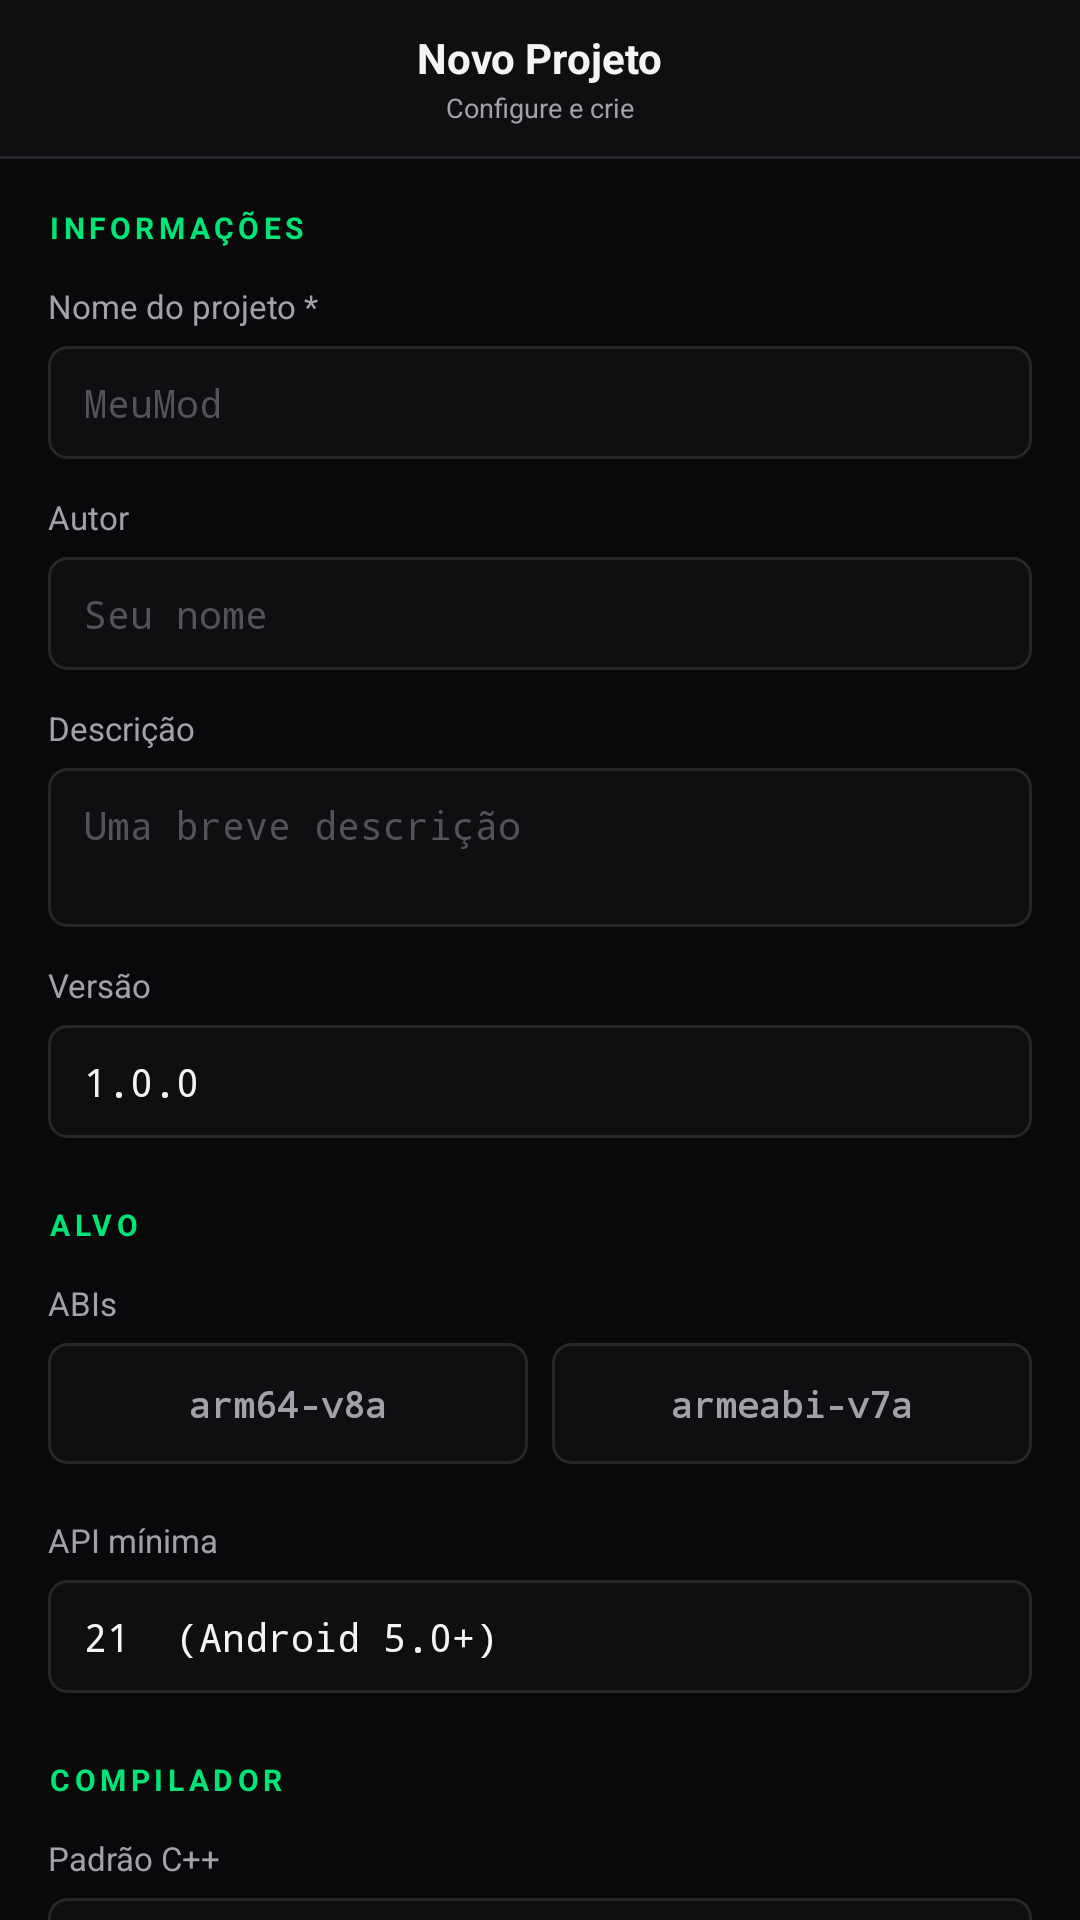

Android layout source for this screen:
<!-- AndroidManifest.xml: application theme Theme.MaikoTS -->
<!-- res/layout/tela_novo_projeto.xml -->
<?xml version="1.0" encoding="utf-8"?>
<LinearLayout xmlns:android="http://schemas.android.com/apk/res/android"
    android:layout_width="match_parent"
    android:layout_height="match_parent"
    android:background="@color/bg_base"
    android:orientation="vertical">

    
    <LinearLayout
        android:layout_width="match_parent"
        android:layout_height="wrap_content"
        android:background="@color/bg_superficie"
        android:gravity="center_vertical"
        android:orientation="horizontal"
        android:paddingStart="4dp"
        android:paddingEnd="4dp"
        android:paddingTop="6dp"
        android:paddingBottom="6dp">

        <ImageButton
            android:id="@+id/novoProjetoBtnVoltar"
            android:layout_width="40dp"
            android:layout_height="40dp"
            android:background="?android:attr/selectableItemBackgroundBorderless"
            android:contentDescription="Voltar"
            android:padding="10dp"
            android:scaleType="fitCenter"
            android:src="@drawable/ic_seta_voltar"
            android:tint="@color/texto_primario" />

        <LinearLayout
            android:layout_width="0dp"
            android:layout_height="wrap_content"
            android:layout_weight="1"
            android:gravity="center"
            android:orientation="vertical">

            <TextView
                android:layout_width="wrap_content"
                android:layout_height="wrap_content"
                android:text="Novo Projeto"
                android:textColor="@color/texto_primario"
                android:textSize="14sp"
                android:textStyle="bold" />

            <TextView
                android:layout_width="wrap_content"
                android:layout_height="wrap_content"
                android:layout_marginTop="1dp"
                android:text="Configure e crie"
                android:textColor="@color/texto_secundario"
                android:textSize="9sp" />
        </LinearLayout>

        <View
            android:layout_width="40dp"
            android:layout_height="40dp" />
    </LinearLayout>

    <View
        android:layout_width="match_parent"
        android:layout_height="1dp"
        android:background="@color/borda_sutil" />

    
    <ScrollView
        android:layout_width="match_parent"
        android:layout_height="0dp"
        android:layout_weight="1"
        android:scrollbars="none">

        <LinearLayout
            android:layout_width="match_parent"
            android:layout_height="wrap_content"
            android:orientation="vertical"
            android:paddingStart="16dp"
            android:paddingEnd="16dp"
            android:paddingTop="16dp"
            android:paddingBottom="24dp">

            
            <TextView
                android:layout_width="wrap_content"
                android:layout_height="wrap_content"
                android:letterSpacing="0.15"
                android:text="INFORMAÇÕES"
                android:textColor="@color/verde_destaque"
                android:textSize="10sp"
                android:textStyle="bold" />

            <TextView style="@style/LabelConfig" android:text="Nome do projeto *" />
            <EditText
                android:id="@+id/novoProjetoNome"
                style="@style/CampoConfig"
                android:hint="MeuMod"
                android:inputType="text"
                android:singleLine="true" />

            <TextView style="@style/LabelConfig" android:text="Autor" />
            <EditText
                android:id="@+id/novoProjetoAutor"
                style="@style/CampoConfig"
                android:hint="Seu nome"
                android:inputType="text"
                android:singleLine="true" />

            <TextView style="@style/LabelConfig" android:text="Descrição" />
            <EditText
                android:id="@+id/novoProjetoDescricao"
                style="@style/CampoConfig"
                android:hint="Uma breve descrição"
                android:inputType="textMultiLine"
                android:minLines="2"
                android:gravity="top" />

            <TextView style="@style/LabelConfig" android:text="Versão" />
            <EditText
                android:id="@+id/novoProjetoVersao"
                style="@style/CampoConfig"
                android:text="1.0.0"
                android:inputType="text"
                android:singleLine="true" />

            
            <TextView
                android:layout_width="wrap_content"
                android:layout_height="wrap_content"
                android:layout_marginTop="22dp"
                android:letterSpacing="0.15"
                android:text="ALVO"
                android:textColor="@color/verde_destaque"
                android:textSize="10sp"
                android:textStyle="bold" />

            <TextView style="@style/LabelConfig" android:text="ABIs" />

            <LinearLayout
                android:layout_width="match_parent"
                android:layout_height="wrap_content"
                android:orientation="horizontal"
                android:layout_marginBottom="6dp">

                <TextView
                    android:id="@+id/novoProjetoAbiArm64"
                    style="@style/ChipAbi"
                    android:text="arm64-v8a" />

                <TextView
                    android:id="@+id/novoProjetoAbiArm32"
                    style="@style/ChipAbi"
                    android:layout_marginStart="8dp"
                    android:text="armeabi-v7a" />
            </LinearLayout>

            <TextView style="@style/LabelConfig" android:text="API mínima" />
            <TextView
                android:id="@+id/novoProjetoApi"
                style="@style/CampoConfig"
                android:text="21  (Android 5.0+)" />

            
            <TextView
                android:layout_width="wrap_content"
                android:layout_height="wrap_content"
                android:layout_marginTop="22dp"
                android:letterSpacing="0.15"
                android:text="COMPILADOR"
                android:textColor="@color/verde_destaque"
                android:textSize="10sp"
                android:textStyle="bold" />

            <TextView style="@style/LabelConfig" android:text="Padrão C++" />
            <TextView
                android:id="@+id/novoProjetoStd"
                style="@style/CampoConfig"
                android:text="c++17" />

            <TextView style="@style/LabelConfig" android:text="Otimização" />
            <TextView
                android:id="@+id/novoProjetoOtimizacao"
                style="@style/CampoConfig"
                android:text="O2" />

            
            <TextView
                android:layout_width="wrap_content"
                android:layout_height="wrap_content"
                android:layout_marginTop="22dp"
                android:letterSpacing="0.15"
                android:text="AVANÇADO (opcional)"
                android:textColor="@color/texto_secundario"
                android:textSize="10sp"
                android:textStyle="bold" />

            <TextView style="@style/LabelConfig" android:text="Flags extras (separadas por vírgula)" />
            <EditText
                android:id="@+id/novoProjetoFlags"
                style="@style/CampoConfig"
                android:hint="-DDEBUG,-DVERBOSE"
                android:inputType="text"
                android:singleLine="true" />

            <TextView style="@style/LabelConfig" android:text="Fontes (vazio = todos em src/)" />
            <EditText
                android:id="@+id/novoProjetoFontes"
                style="@style/CampoConfig"
                android:hint="src/main.cpp,src/helper.cpp"
                android:inputType="text"
                android:singleLine="true" />

            <TextView style="@style/LabelConfig" android:text="Includes" />
            <EditText
                android:id="@+id/novoProjetoIncludes"
                style="@style/CampoConfig"
                android:hint="include"
                android:inputType="text"
                android:singleLine="true" />

            <TextView style="@style/LabelConfig" android:text="Libs (separadas por vírgula)" />
            <EditText
                android:id="@+id/novoProjetoLibs"
                style="@style/CampoConfig"
                android:hint="-llog,-landroid"
                android:inputType="text"
                android:singleLine="true" />

            <TextView style="@style/LabelConfig" android:text="Dependências Git (URL@branch)" />
            <EditText
                android:id="@+id/novoProjetoDependencias"
                style="@style/CampoConfig"
                android:hint="https://github.com/user/lib.git@main"
                android:inputType="textMultiLine"
                android:minLines="2"
                android:gravity="top" />

            
            <TextView
                android:id="@+id/novoProjetoBtnCriar"
                android:layout_width="match_parent"
                android:layout_height="wrap_content"
                android:layout_marginTop="28dp"
                android:background="@drawable/bg_botao_confirmar"
                android:clickable="true"
                android:focusable="true"
                android:gravity="center"
                android:paddingTop="16dp"
                android:paddingBottom="16dp"
                android:text="  CRIAR PROJETO"
                android:textColor="#000000"
                android:textSize="14sp"
                android:textStyle="bold" />

            <TextView
                android:id="@+id/novoProjetoStatus"
                android:layout_width="match_parent"
                android:layout_height="wrap_content"
                android:layout_marginTop="12dp"
                android:gravity="center"
                android:padding="8dp"
                android:text=""
                android:textColor="@color/texto_secundario"
                android:textSize="11sp" />

        </LinearLayout>
    </ScrollView>

</LinearLayout>
<!-- resources referenced by this layout -->
<resources>
  <color name="bg_base">#09090B</color>
  <color name="bg_superficie">#0F0F11</color>
  <color name="borda_sutil">#26262B</color>
  <color name="texto_primario">#F4F4F5</color>
  <color name="texto_secundario">#A1A1AA</color>
  <color name="verde_destaque">#00E676</color>
  <!-- drawable bg_botao_confirmar (drawable) -->
  <?xml version="1.0" encoding="utf-8"?>
  <ripple xmlns:android="http://schemas.android.com/apk/res/android"
      android:color="#33000000">
      <item>
          <shape android:shape="rectangle">
              <solid android:color="@color/verde_destaque" />
              <corners android:radius="10dp" />
          </shape>
      </item>
  </ripple>
  <style name="CampoConfig">
      <item name="android:layout_width">match_parent</item>
      <item name="android:layout_height">wrap_content</item>
      <item name="android:background">@drawable/bg_input</item>
      <item name="android:paddingStart">12dp</item>
      <item name="android:paddingEnd">12dp</item>
      <item name="android:paddingTop">10dp</item>
      <item name="android:paddingBottom">10dp</item>
      <item name="android:textColor">#F4F4F5</item>
      <item name="android:textColorHint">#52525B</item>
      <item name="android:textSize">13sp</item>
      <item name="android:typeface">monospace</item>
  </style>
  <style name="ChipAbi">
      <item name="android:layout_width">0dp</item>
      <item name="android:layout_height">wrap_content</item>
      <item name="android:layout_weight">1</item>
      <item name="android:background">@drawable/bg_input</item>
      <item name="android:gravity">center</item>
      <item name="android:paddingTop">12dp</item>
      <item name="android:paddingBottom">12dp</item>
      <item name="android:textColor">#A1A1AA</item>
      <item name="android:textSize">12sp</item>
      <item name="android:textStyle">bold</item>
      <item name="android:typeface">monospace</item>
      <item name="android:clickable">true</item>
      <item name="android:focusable">true</item>
  </style>
  <style name="LabelConfig">
      <item name="android:layout_width">match_parent</item>
      <item name="android:layout_height">wrap_content</item>
      <item name="android:layout_marginTop">12dp</item>
      <item name="android:layout_marginBottom">6dp</item>
      <item name="android:textColor">#A1A1AA</item>
      <item name="android:textSize">11sp</item>
  </style>
  <style name="Theme.MaikoTS" parent="@android:style/Theme.DeviceDefault.NoActionBar">
          <item name="android:windowBackground">@android:color/black</item>
          <item name="android:windowFullscreen">true</item>
          <item name="android:windowContentOverlay">@null</item>
          <item name="android:windowSoftInputMode">adjustResize</item>
      </style>
  <!-- drawable bg_input (drawable) -->
  <?xml version="1.0" encoding="utf-8"?>
  <shape xmlns:android="http://schemas.android.com/apk/res/android"
      android:shape="rectangle">
      <solid android:color="#0F0F12" />
      <stroke android:width="1dp" android:color="#27272A" />
      <corners android:radius="6dp" />
  </shape>
</resources>
